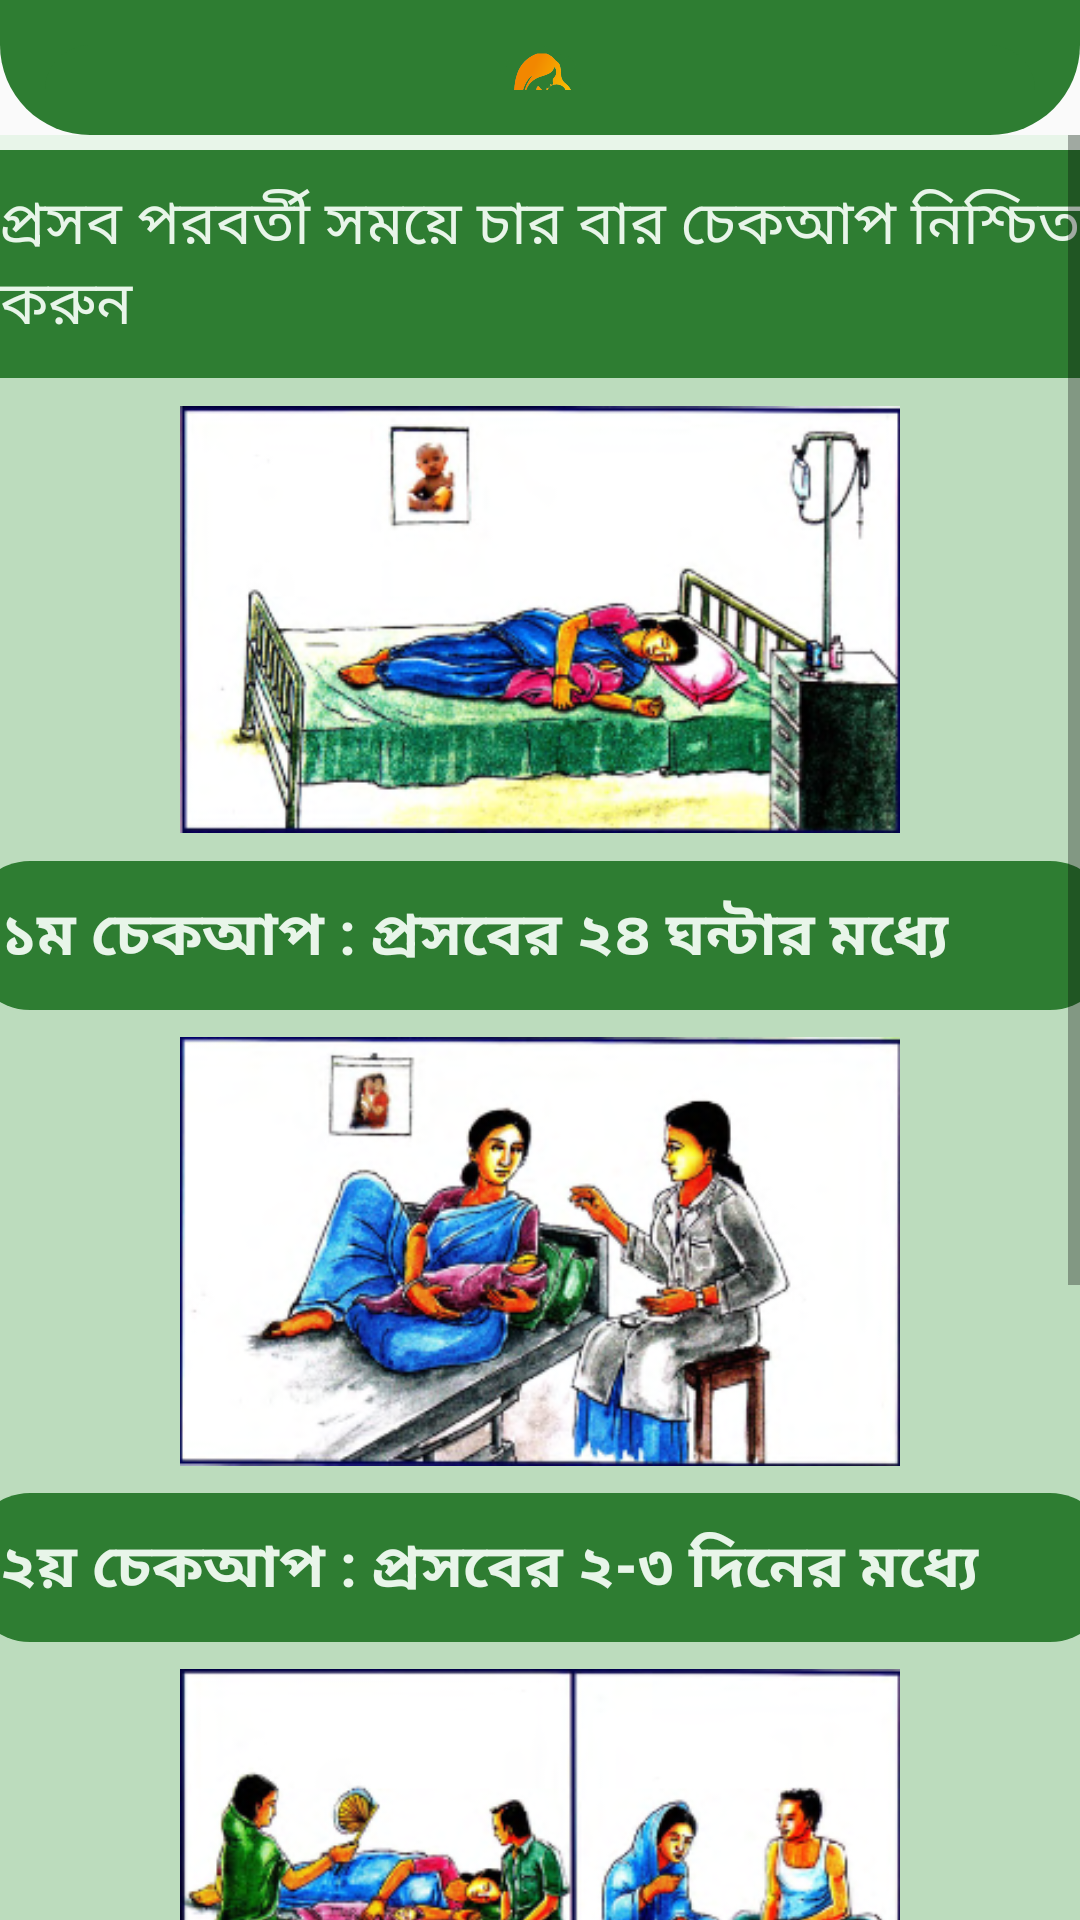

Reconstruct the res/layout file that produces this screen, plus the resources it refers to.
<!-- AndroidManifest.xml: application theme AppTheme -->
<!-- res/layout/activity_firstaid_after_2.xml -->
<?xml version="1.0" encoding="utf-8"?>
<androidx.constraintlayout.widget.ConstraintLayout xmlns:android="http://schemas.android.com/apk/res/android"
    xmlns:app="http://schemas.android.com/apk/res-auto"
    xmlns:tools="http://schemas.android.com/tools"
    android:layout_width="match_parent"
    android:layout_height="match_parent"
    tools:context=".mothers.firstaid.Firstaid_after_2">
    <androidx.constraintlayout.widget.ConstraintLayout
        android:id="@+id/layoutheader"
        android:layout_width="match_parent"
        android:layout_height="wrap_content"
        android:background="@drawable/header_background"
        android:padding="15dp"
        app:layout_constraintTop_toTopOf="parent">

        <LinearLayout
            android:layout_width="match_parent"
            android:layout_height="wrap_content"
            android:layout_marginTop="12dp"
            android:layout_marginBottom="10dp"
            android:background="@drawable/button_background"
            android:gravity="center"
            android:orientation="vertical"
            app:layout_constraintBottom_toBottomOf="parent"
            app:layout_constraintTop_toBottomOf="@id/layoutheader"
            tools:layout_editor_absoluteX="30dp">

            <ImageView
                android:id="@+id/imageView"
                android:layout_width="30dp"
                android:layout_height="30dp"
                android:layout_weight="1"
                android:background="@color/button"
                app:srcCompat="@drawable/logo11" />
        </LinearLayout>
    </androidx.constraintlayout.widget.ConstraintLayout>

    <ScrollView
        android:layout_width="match_parent"
        android:layout_height="0dp"
        android:overScrollMode="never"
        android:scrollbars="vertical"
        app:layout_constraintBottom_toBottomOf="parent"
        app:layout_constraintTop_toBottomOf="@id/layoutheader">


        <LinearLayout
            android:layout_width="match_parent"
            android:layout_height="match_parent"
            android:background="@color/background"
            android:orientation="vertical">

            <LinearLayout
                android:layout_width="380dp"
                android:layout_height="match_parent"
                android:layout_gravity="center"
                android:layout_marginTop="5dp"
                android:background="#BCDCBD"
                android:gravity="center"
                android:orientation="vertical">

                <TextView
                    android:id="@+id/textView18"
                    android:layout_width="match_parent"
                    android:layout_height="wrap_content"
                    android:background="@color/button"
                    android:padding="10dp"
                    android:text="@string/firstaid_after_checkup"
                    android:textColor="@color/background"
                    android:textSize="20sp" />

                <ImageView
                    android:id="@+id/imageView25"
                    android:layout_width="240dp"
                    android:layout_height="145dp"
                    android:layout_marginTop="8dp"
                    app:srcCompat="@drawable/acheckup_1" />

                <TextView
                    android:id="@+id/textView19"
                    android:layout_width="match_parent"
                    android:layout_height="wrap_content"
                    android:layout_marginTop="8dp"
                    android:background="@drawable/button_background"
                    android:padding="10dp"
                    android:text="@string/firstaid_first_checkup"
                    android:textColor="@color/background"
                    android:textSize="20sp"
                    android:textStyle="bold" />

                <ImageView
                    android:id="@+id/imageView4"
                    android:layout_width="240dp"
                    android:layout_height="145dp"
                    android:layout_marginTop="8dp"
                    app:srcCompat="@drawable/acheckup_2" />

                <TextView
                    android:id="@+id/textView7"
                    android:layout_width="match_parent"
                    android:layout_height="wrap_content"
                    android:layout_marginTop="8dp"
                    android:background="@drawable/button_background"
                    android:padding="10dp"
                    android:text="@string/firstaid_second_checkup"
                    android:textColor="@color/background"
                    android:textSize="20sp"
                    android:textStyle="bold" />

                <ImageView
                    android:id="@+id/imageView5"
                    android:layout_width="240dp"
                    android:layout_height="145dp"
                    android:layout_marginTop="8dp"
                    app:srcCompat="@drawable/acheckup_3" />

                <TextView
                    android:id="@+id/textView8"
                    android:layout_width="match_parent"
                    android:layout_height="wrap_content"
                    android:layout_marginTop="8dp"
                    android:background="@drawable/button_background"
                    android:padding="10dp"
                    android:text="@string/firstaid_third_checkup"
                    android:textColor="@color/background"
                    android:textSize="20sp"
                    android:textStyle="bold" />

                <ImageView
                    android:id="@+id/imageView6"
                    android:layout_width="240dp"
                    android:layout_height="145dp"
                    android:layout_marginTop="8dp"
                    app:srcCompat="@drawable/acheckup_4" />

                <TextView
                    android:id="@+id/textView9"
                    android:layout_width="match_parent"
                    android:layout_height="wrap_content"
                    android:layout_marginTop="8dp"
                    android:background="@drawable/button_background"
                    android:padding="10dp"
                    android:text="@string/firstaid_fourth_checkup"
                    android:textColor="@color/background"
                    android:textSize="20sp"
                    android:textStyle="bold" />

            </LinearLayout>
        </LinearLayout>
    </ScrollView>



</androidx.constraintlayout.widget.ConstraintLayout>
<!-- resources referenced by this layout -->
<resources>
  <color name="background">#e8f5e9</color>
  <color name="button">#2e7d32</color>
  <!-- drawable acheckup_1: png bitmap (drawable, 84568 bytes) -->
  <!-- drawable acheckup_2: png bitmap (drawable, 86371 bytes) -->
  <!-- drawable acheckup_3: png bitmap (drawable, 73045 bytes) -->
  <!-- drawable acheckup_4: png bitmap (drawable, 74897 bytes) -->
  <!-- drawable button_background (drawable) -->
  <?xml version="1.0" encoding="utf-8"?>
  <shape xmlns:android="http://schemas.android.com/apk/res/android">
  
      <corners android:radius="20dp" />
      <solid android:color="@color/button"/>
  
  </shape>
  <!-- drawable header_background (drawable) -->
  <?xml version="1.0" encoding="utf-8"?>
  <shape xmlns:android="http://schemas.android.com/apk/res/android"
      android:shape="rectangle">
  
      <solid android:color="@color/button"/>
      <corners
          android:bottomLeftRadius="30dp"
          android:bottomRightRadius="30dp"/>
  </shape>
  <!-- drawable logo11: png bitmap (drawable, 40488 bytes) -->
  <string name="firstaid_after_checkup">প্রসব পরবর্তী সময়ে চার বার চেকআপ নিশ্চিত করুন </string>
  <string name="firstaid_first_checkup"> ১ম চেকআপ : প্রসবের ২৪ ঘন্টার মধ্যে </string>
  <string name="firstaid_fourth_checkup"> ৪র্থ চেকআপ : প্রসবের ৪২-৪৫ দিনের মধ্যে  </string>
  <string name="firstaid_second_checkup"> ২য় চেকআপ : প্রসবের ২-৩ দিনের মধ্যে </string>
  <string name="firstaid_third_checkup"> ৩য় চেকআপ : প্রসবের ৪-৭ দিনের মধ্যে </string>
  <style name="AppTheme" parent="Theme.AppCompat.Light.DarkActionBar">
          
          <item name="colorPrimary">@color/button</item>
          <item name="colorPrimaryDark">@color/button</item>
          <item name="colorAccent">@color/colorAccent</item>
  
  
      </style>
  <color name="colorAccent">#03DAC5</color>
</resources>
